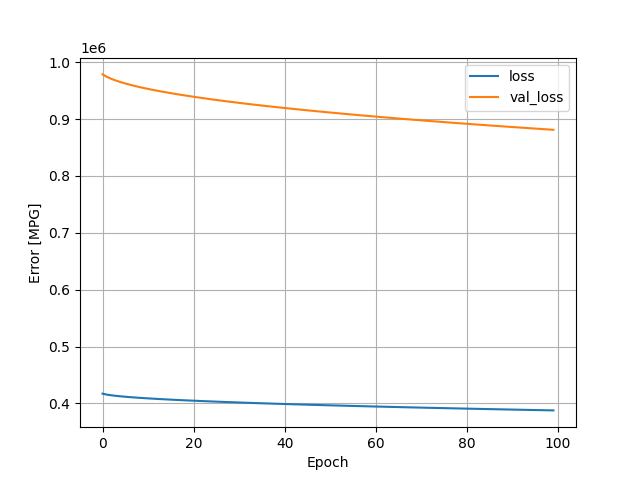

The data file committed next to this chart (first rows):
, loss, val_loss, epoch
0, 417204, 978684, 0
1, 415387, 974210, 1
2, 414230, 970632, 2
3, 413288, 967652, 3
4, 412480, 965069, 4
5, 411763, 962716, 5
6, 411104, 960565, 6
7, 410498, 958513, 7
8, 409929, 956610, 8
9, 409394, 954828, 9
10, 408888, 953136, 10
11, 408408, 951527, 11
12, 407945, 949975, 12
13, 407505, 948500, 13
14, 407077, 947079, 14
15, 406667, 945693, 15
16, 406269, 944348, 16
17, 405883, 943050, 17
18, 405510, 941785, 18
19, 405146, 940556, 19
20, 404791, 939352, 20
21, 404448, 938169, 21
22, 404107, 937022, 22
23, 403777, 935895, 23
24, 403452, 934784, 24
25, 403135, 933702, 25
26, 402825, 932637, 26
27, 402518, 931591, 27
28, 402221, 930582, 28
29, 401926, 929583, 29
30, 401638, 928602, 30
31, 401356, 927632, 31
32, 401076, 926671, 32
33, 400800, 925724, 33
34, 400529, 924814, 34
35, 400263, 923906, 35
36, 400001, 923007, 36
37, 399740, 922115, 37
38, 399484, 921248, 38
39, 399235, 920406, 39
40, 398988, 919555, 40
41, 398740, 918724, 41
42, 398499, 917895, 42
43, 398260, 917083, 43
44, 398023, 916285, 44
45, 397790, 915484, 45
46, 397558, 914696, 46
47, 397330, 913915, 47
48, 397104, 913138, 48
49, 396879, 912375, 49
50, 396658, 911621, 50
51, 396439, 910871, 51
52, 396221, 910126, 52
53, 396006, 909398, 53
54, 395794, 908676, 54
55, 395583, 907953, 55
56, 395374, 907238, 56
57, 395167, 906526, 57
58, 394961, 905831, 58
59, 394759, 905137, 59
... 40 more rows
